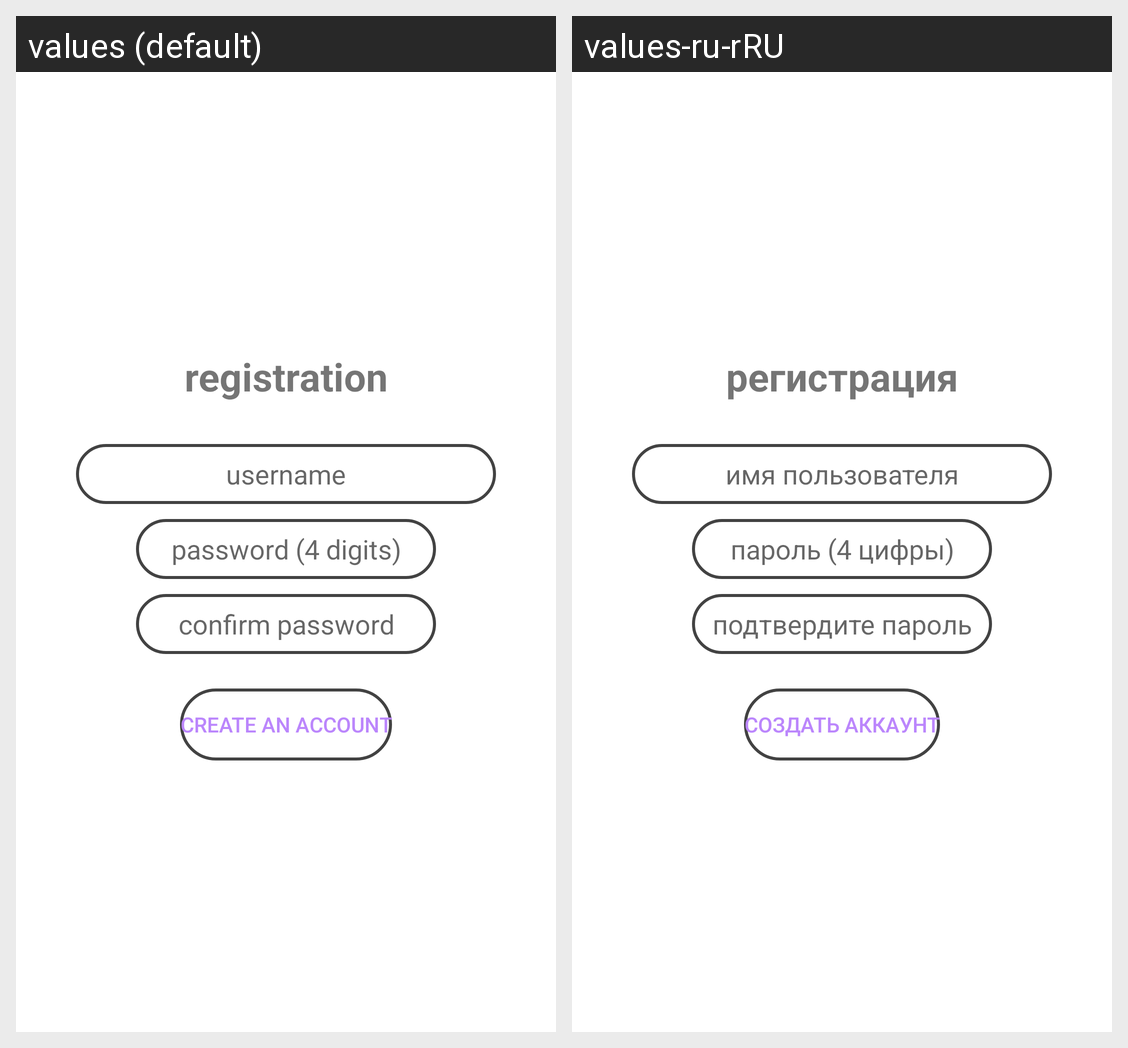

The same Android screen rendered under two of its app's locales, left to right. List the strings drawn on it with the default value and each locale's translation.
Android screen res/layout/fragment_registration.xml rendered under 2 locales, left to right: values (default), values-ru-rRU. Device: Nexus 5 (rendered at 1080×1920; each locale shown at half size, 540×960, under a caption strip naming it); theme Theme.HomePharmacy.
Strings drawn on this screen, with the default value and each locale's value (text and hints the layout hard-codes, and strings that could not be matched under every locale, appear in the picture but are not listed):

registration
  values: registration
  values-ru-rRU: регистрация

username
  values: username
  values-ru-rRU: имя пользователя

password
  values: password (4 digits)
  values-ru-rRU: пароль (4 цифры)

confirm
  values: confirm password
  values-ru-rRU: подтвердите пароль

letsgo
  values: create an account
  values-ru-rRU: создать аккаунт
